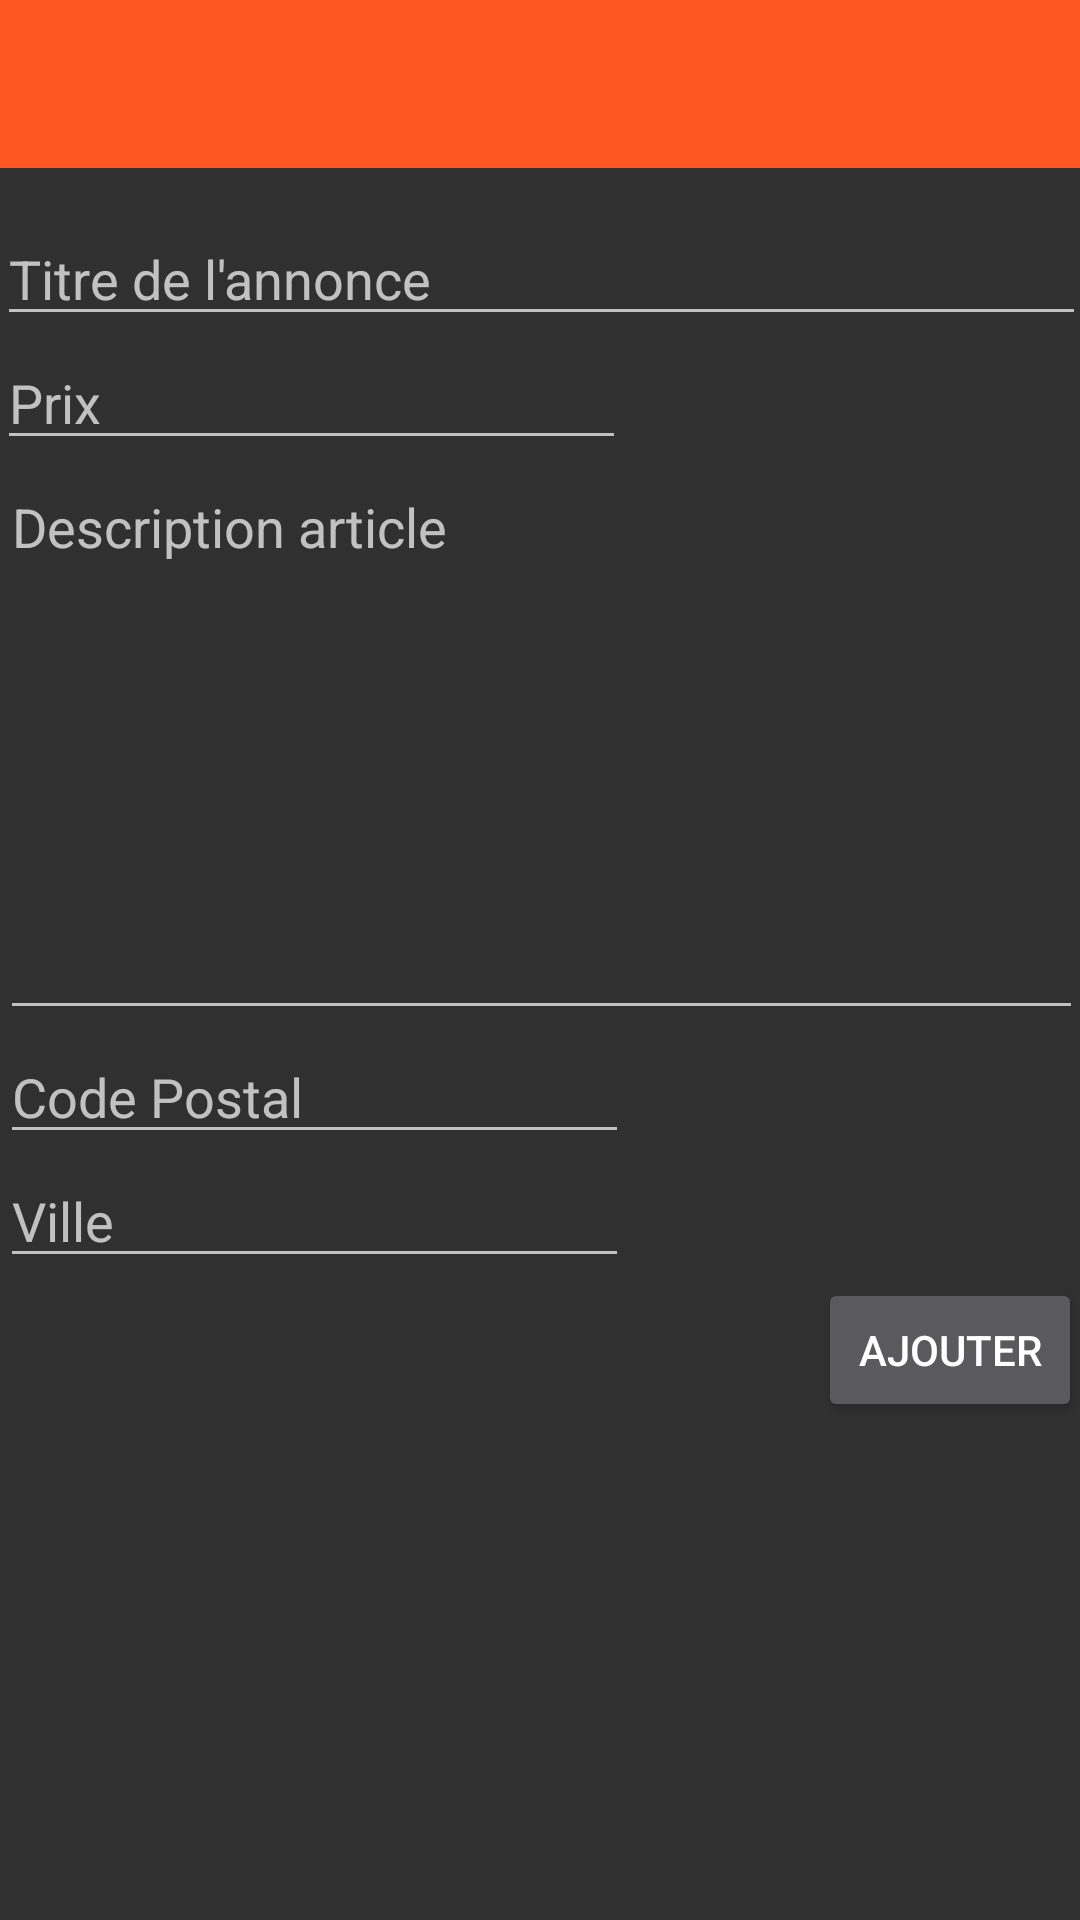

Layout XML and referenced resources for this Android screen:
<!-- AndroidManifest.xml: application theme AppTheme -->
<!-- res/layout/activity_ajouter.xml -->
<?xml version="1.0" encoding="utf-8"?>
<androidx.constraintlayout.widget.ConstraintLayout xmlns:android="http://schemas.android.com/apk/res/android"
    xmlns:app="http://schemas.android.com/apk/res-auto"
    xmlns:tools="http://schemas.android.com/tools"
    android:layout_width="match_parent"
    android:layout_height="match_parent"
    tools:context=".ActivityAjouter">

    <EditText
        android:id="@+id/AddTitle"
        android:layout_width="363dp"
        android:layout_height="40dp"
        android:layout_marginTop="16dp"
        android:ems="10"
        android:hint="Titre de l'annonce"
        android:inputType="textPersonName"
        app:layout_constraintEnd_toEndOf="parent"
        app:layout_constraintStart_toStartOf="parent"
        app:layout_constraintTop_toBottomOf="@+id/toolbar" />

    <EditText
        android:id="@+id/AddPrix"
        android:layout_width="wrap_content"
        android:layout_height="wrap_content"
        android:ems="10"
        android:hint="Prix"
        android:inputType="number"
        app:layout_constraintStart_toStartOf="@+id/AddTitle"
        app:layout_constraintTop_toBottomOf="@+id/AddTitle" />

    <EditText
        android:id="@+id/AddDescription"
        android:layout_width="361dp"
        android:layout_height="190dp"
        android:ems="10"
        android:gravity="start|top"
        android:hint="Description article"
        android:inputType="textMultiLine"
        app:layout_constraintEnd_toEndOf="@+id/AddTitle"
        app:layout_constraintStart_toStartOf="@+id/AddPrix"
        app:layout_constraintTop_toBottomOf="@+id/AddPrix" />

    <EditText
        android:id="@+id/AddCodeP"
        android:layout_width="wrap_content"
        android:layout_height="wrap_content"
        android:ems="10"
        android:hint="Code Postal"
        android:inputType="number"
        app:layout_constraintStart_toStartOf="@+id/AddDescription"
        app:layout_constraintTop_toBottomOf="@+id/AddDescription" />

    <EditText
        android:id="@+id/AddVille"
        android:layout_width="wrap_content"
        android:layout_height="wrap_content"
        android:ems="10"
        android:hint="Ville"
        android:inputType="textPersonName"
        app:layout_constraintStart_toStartOf="@+id/AddCodeP"
        app:layout_constraintTop_toBottomOf="@+id/AddCodeP" />

    <Button
        android:id="@+id/AddSubmit"
        android:layout_width="wrap_content"
        android:layout_height="wrap_content"
        android:text="Ajouter"
        app:layout_constraintEnd_toEndOf="@+id/AddDescription"
        app:layout_constraintTop_toBottomOf="@+id/AddVille" />

    <ProgressBar
        android:id="@+id/progressBarAdd"
        style="?android:attr/progressBarStyle"
        android:layout_width="123dp"
        android:layout_height="123dp"
        app:layout_constraintBottom_toBottomOf="parent"
        app:layout_constraintEnd_toEndOf="parent"
        app:layout_constraintStart_toStartOf="parent"
        app:layout_constraintTop_toTopOf="parent" />

    <androidx.appcompat.widget.Toolbar
        android:id="@+id/toolbar"
        android:layout_width="match_parent"
        android:layout_height="wrap_content"
        android:background="?attr/colorPrimary"
        android:minHeight="?attr/actionBarSize"
        android:theme="?attr/actionBarTheme"
        app:layout_constraintEnd_toEndOf="parent"
        app:layout_constraintStart_toStartOf="parent"
        app:layout_constraintTop_toTopOf="parent" />

</androidx.constraintlayout.widget.ConstraintLayout>
<!-- resources referenced by this layout -->
<resources>
  <style name="AppTheme" parent="Theme.AppCompat.NoActionBar">
          
          <item name="colorPrimary">@color/colorPrimary</item>
          <item name="colorPrimaryDark">@color/colorPrimaryDark</item>
          <item name="colorAccent">@color/colorAccent</item>
      </style>
  <color name="colorPrimary">#FF5722</color>
  <color name="colorPrimaryDark">#FF5722</color>
  <color name="colorAccent">#FF774F</color>
</resources>
